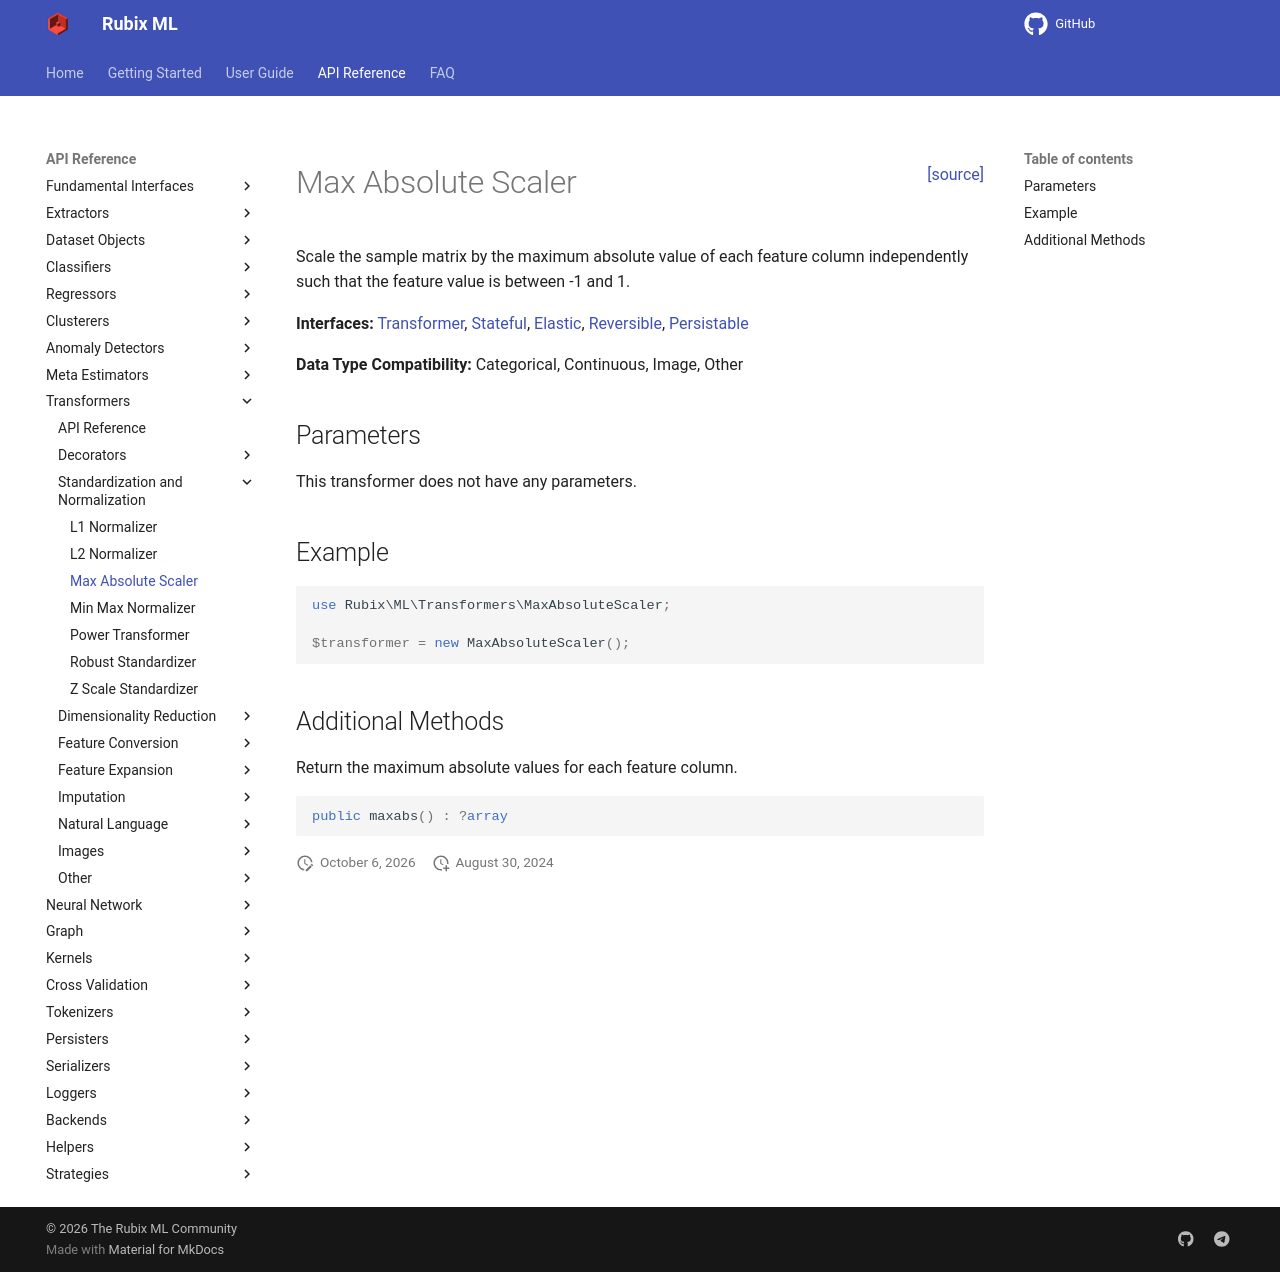

repository: RubixML/ML · page: 3.0/transformers/max-absolute-scaler.html · generator: mkdocs

<span style="float:right;"><a href="https://github.com/RubixML/ML/blob/master/src/Transformers/MaxAbsoluteScaler.php">[source]</a></span>

# Max Absolute Scaler

Scale the sample matrix by the maximum absolute value of each feature column independently such that the feature value is between -1 and 1.

**Interfaces:** [Transformer](api.md#transformer), [Stateful](api.md#stateful), [Elastic](api.md#elastic), [Reversible](api.md#reversible), [Persistable](../persistable.md)

**Data Type Compatibility:** Categorical, Continuous, Image, Other

## Parameters

This transformer does not have any parameters.

## Example

```php
use Rubix\ML\Transformers\MaxAbsoluteScaler;

$transformer = new MaxAbsoluteScaler();
```

## Additional Methods

Return the maximum absolute values for each feature column.

```php
public maxabs() : ?array
```
